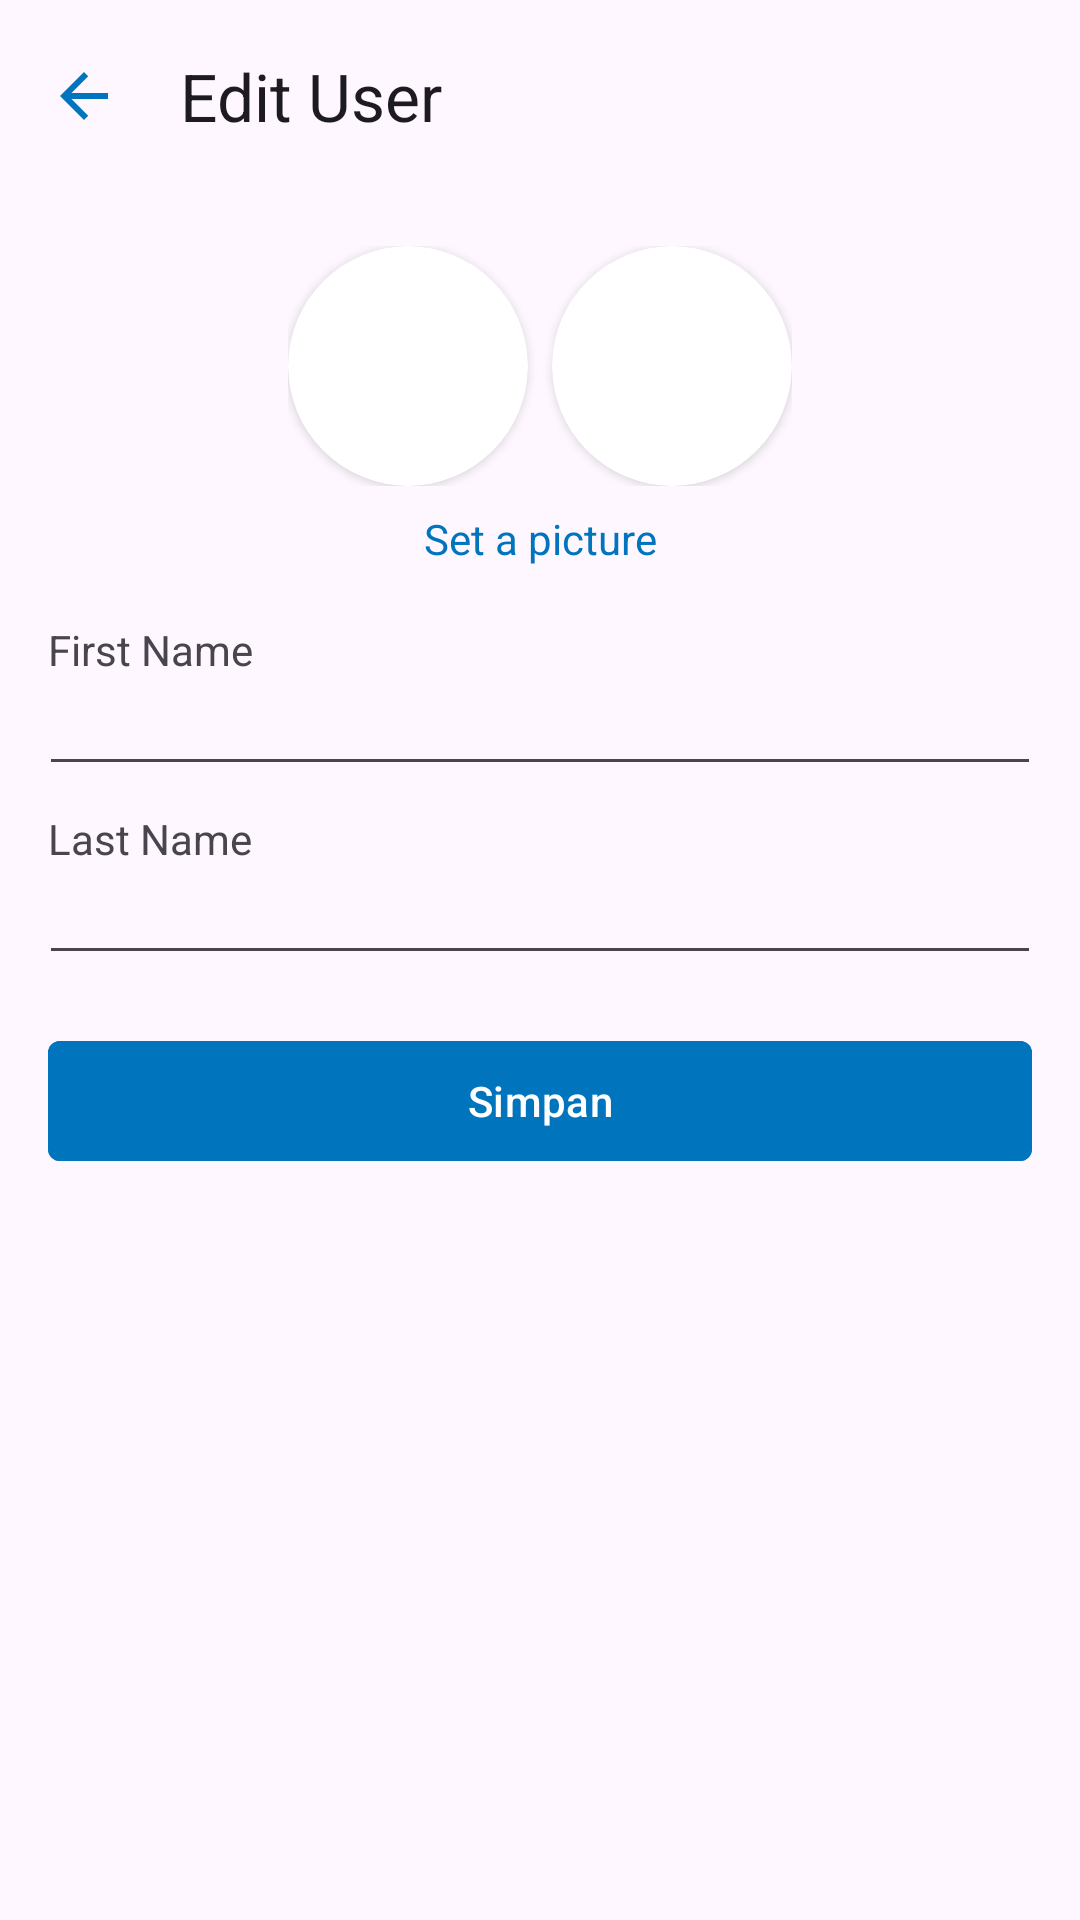

Android layout source for this screen:
<!-- AndroidManifest.xml: application theme Theme.LawMate -->
<!-- res/layout/activity_edit_user.xml -->
<?xml version="1.0" encoding="utf-8"?>
<ScrollView xmlns:android="http://schemas.android.com/apk/res/android"
    xmlns:app="http://schemas.android.com/apk/res-auto"
    xmlns:tools="http://schemas.android.com/tools"
    android:layout_width="match_parent"
    android:layout_height="match_parent"
    tools:context=".ui.profile.Edit_User_Activity">

    <androidx.constraintlayout.widget.ConstraintLayout
        android:layout_width="match_parent"
        android:layout_height="wrap_content">

        
        <com.google.android.material.appbar.AppBarLayout
            android:id="@+id/appBarLayout"
            android:layout_width="match_parent"
            android:layout_height="wrap_content"
            tools:ignore="MissingConstraints">

            <com.google.android.material.appbar.MaterialToolbar
                android:id="@+id/topAppBar"
                android:layout_width="match_parent"
                android:layout_height="?attr/actionBarSize"
                app:navigationIcon="@drawable/ic_arrow_back"
                app:title="Edit User" />

        </com.google.android.material.appbar.AppBarLayout>

        <LinearLayout
            android:id="@+id/ll_img"
            android:layout_width="wrap_content"
            android:layout_height="wrap_content"
            android:layout_marginTop="18dp"
            app:layout_constraintEnd_toEndOf="parent"
            app:layout_constraintStart_toStartOf="parent"
            app:layout_constraintTop_toBottomOf="@id/appBarLayout">

            <androidx.cardview.widget.CardView
                android:id="@+id/cv_img"
                android:layout_width="wrap_content"
                android:layout_height="wrap_content"
                app:cardCornerRadius="40dp">

                <ImageView
                    android:id="@+id/iv_user"
                    android:layout_width="80dp"
                    android:layout_height="80dp"
                    tools:src="@tools:sample/avatars" />
            </androidx.cardview.widget.CardView>

            <androidx.cardview.widget.CardView
                android:id="@+id/cv_img_set"
                android:layout_width="wrap_content"
                android:layout_height="wrap_content"
                android:layout_marginStart="8dp"
                app:cardCornerRadius="40dp">

                <ImageView
                    android:id="@+id/iv_user_set"
                    android:layout_width="80dp"
                    android:layout_height="80dp"
                    tools:src="@tools:sample/avatars" />
            </androidx.cardview.widget.CardView>
        </LinearLayout>

        <TextView
            android:id="@+id/set_picture"
            android:layout_width="wrap_content"
            android:layout_height="wrap_content"
            android:layout_marginTop="8dp"
            android:text="Set a picture"
            android:textColor="@color/blue_dark"
            app:layout_constraintEnd_toEndOf="parent"
            app:layout_constraintStart_toStartOf="parent"
            app:layout_constraintTop_toBottomOf="@id/ll_img" />

        <TextView
            android:id="@+id/tv_first_name"
            android:layout_width="match_parent"
            android:layout_height="wrap_content"
            android:layout_marginHorizontal="16dp"
            android:layout_marginTop="18dp"
            android:text="First Name"
            app:layout_constraintStart_toStartOf="parent"
            app:layout_constraintTop_toBottomOf="@id/set_picture" />

        <EditText
            android:id="@+id/ed_first_name"
            android:layout_width="match_parent"
            android:layout_height="wrap_content"
            android:layout_marginHorizontal="13dp"
            android:textSize="14sp"
            app:layout_constraintStart_toStartOf="parent"
            app:layout_constraintTop_toBottomOf="@id/tv_first_name" />

        <TextView
            android:id="@+id/tv_last_name"
            android:layout_width="match_parent"
            android:layout_height="wrap_content"
            android:layout_marginHorizontal="16dp"
            android:layout_marginTop="8dp"
            android:text="Last Name"
            app:layout_constraintStart_toStartOf="parent"
            app:layout_constraintTop_toBottomOf="@id/ed_first_name" />

        <EditText
            android:id="@+id/ed_last_name"
            android:layout_width="match_parent"
            android:layout_height="wrap_content"
            android:layout_marginHorizontal="13dp"
            android:textSize="14sp"
            app:layout_constraintStart_toStartOf="parent"
            app:layout_constraintTop_toBottomOf="@id/tv_last_name" />

        
        <com.google.android.material.button.MaterialButton
            android:id="@+id/btn_edit"
            android:layout_width="match_parent"
            android:layout_height="wrap_content"
            android:layout_marginHorizontal="16dp"
            android:layout_marginTop="18dp"
            android:backgroundTint="@color/blue_dark"
            android:text="Simpan"
            app:cornerRadius="4dp"
            app:layout_constraintEnd_toEndOf="parent"
            app:layout_constraintStart_toStartOf="parent"
            app:layout_constraintTop_toBottomOf="@+id/ed_last_name" />

        <ProgressBar
            android:id="@+id/progress_bar"
            android:layout_width="wrap_content"
            android:layout_height="wrap_content"
            android:visibility="gone"
            app:layout_constraintBottom_toBottomOf="parent"
            app:layout_constraintEnd_toEndOf="parent"
            app:layout_constraintStart_toStartOf="parent"
            app:layout_constraintTop_toTopOf="parent" />


    </androidx.constraintlayout.widget.ConstraintLayout>

</ScrollView>
<!-- resources referenced by this layout -->
<resources>
  <color name="blue_dark">#0174BE</color>
  <!-- drawable ic_arrow_back (drawable) -->
  <vector android:autoMirrored="true" android:height="24dp"
      android:tint="#0174BE" android:viewportHeight="24"
      android:viewportWidth="24" android:width="24dp" xmlns:android="http://schemas.android.com/apk/res/android">
      <path android:fillColor="@android:color/white" android:pathData="M20,11H7.83l5.59,-5.59L12,4l-8,8 8,8 1.41,-1.41L7.83,13H20v-2z"/>
  </vector>
  <style name="Theme.LawMate" parent="Base.Theme.LawMate" />
  <style name="Base.Theme.LawMate" parent="Theme.Material3.DayNight.NoActionBar">
          
          
          
          <item name="colorPrimary">@color/blue</item>
          <item name="colorPrimaryVariant">@color/blue_dark</item>
          <item name="colorOnPrimary">@color/white</item>
          
          <item name="colorSecondary">@color/teal_200</item>
          <item name="colorSecondaryVariant">@color/teal_700</item>
          <item name="colorOnSecondary">@color/black</item>
          
          <item name="android:statusBarColor">?attr/colorPrimaryVariant</item>
          
      </style>
  <color name="blue">#00A9FF</color>
  <color name="white">#FFFFFFFF</color>
  <color name="teal_200">#FF03DAC5</color>
  <color name="teal_700">#FF018786</color>
  <color name="black">#FF000000</color>
</resources>
